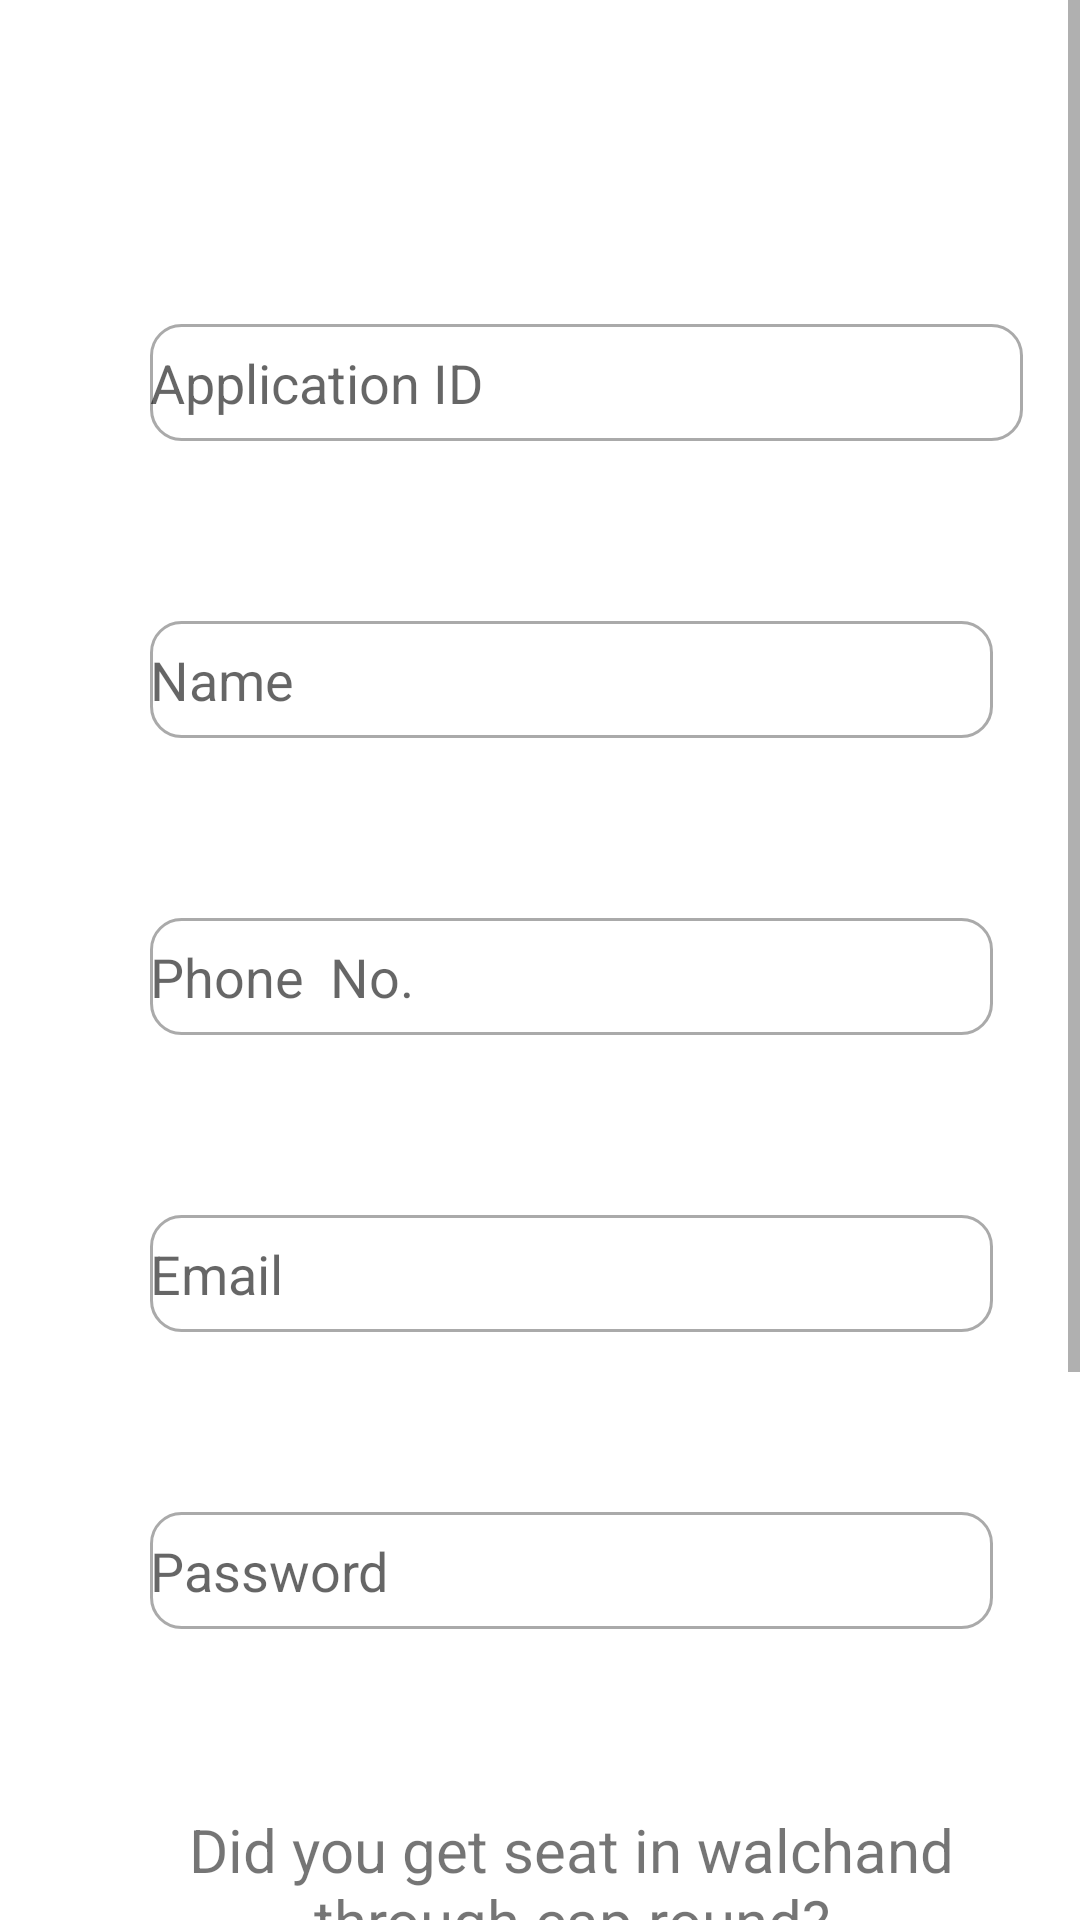

Reconstruct the res/layout file that produces this screen, plus the resources it refers to.
<!-- AndroidManifest.xml: application theme Theme.Spotround -->
<!-- res/layout/activity_register.xml -->
<?xml version="1.0" encoding="utf-8"?>
<androidx.constraintlayout.widget.ConstraintLayout xmlns:android="http://schemas.android.com/apk/res/android"
    xmlns:app="http://schemas.android.com/apk/res-auto"
    xmlns:tools="http://schemas.android.com/tools"
    android:layout_width="match_parent"
    android:layout_height="match_parent"
    tools:context=".RegisterActivity">

    <ScrollView
        android:layout_width="match_parent"
        android:layout_height="match_parent"
        app:layout_constraintTop_toTopOf="parent">

        <LinearLayout
            android:layout_width="match_parent"
            android:layout_height="wrap_content"
            android:layout_gravity="center_horizontal"
            android:orientation="vertical"
            tools:ignore="MissingClass">

            <EditText
                android:id="@+id/RegisterActivityApplicationId"
                android:layout_width="291dp"
                android:layout_height="39dp"
                android:layout_marginStart="50dp"
                android:layout_marginLeft="50dp"
                android:layout_marginTop="108dp"
                android:background="@drawable/custom_input"
                android:ems="10"
                android:hint="Application ID"
                android:inputType="textPersonName" />

            <EditText
                android:id="@+id/RegisterActivityName"
                android:layout_width="281dp"
                android:layout_height="39dp"
                android:layout_marginStart="50dp"
                android:layout_marginLeft="50dp"
                android:layout_marginTop="60dp"
                android:background="@drawable/custom_input"
                android:ems="10"
                android:hint="Name"
                android:inputType="textPersonName" />

            <EditText
                android:id="@+id/RegisterActivityPhoneNo"
                android:layout_width="281dp"
                android:layout_height="39dp"
                android:layout_marginStart="50dp"
                android:layout_marginLeft="50dp"
                android:layout_marginTop="60dp"
                android:background="@drawable/custom_input"
                android:ems="10"
                android:hint="Phone  No."
                android:inputType="phone" />


            <EditText
                android:id="@+id/RegisterActivityEmail"
                android:layout_width="281dp"
                android:layout_height="39dp"
                android:layout_alignParentTop="true"
                android:layout_alignParentEnd="true"
                android:layout_alignParentRight="true"
                android:layout_marginStart="50dp"
                android:layout_marginLeft="50dp"
                android:layout_marginTop="60dp"
                android:background="@drawable/custom_input"
                android:hint="Email" />

            <EditText
                android:id="@+id/RegisterActivityPassword"
                android:layout_width="281dp"
                android:layout_height="39dp"
                android:layout_below="@id/RegisterActivityEmail"
                android:layout_alignParentEnd="true"
                android:layout_alignParentRight="true"
                android:layout_marginStart="50dp"
                android:layout_marginLeft="50dp"
                android:layout_marginTop="60dp"
                android:background="@drawable/custom_input"
                android:hint="Password"
                android:password="true" />

            <TextView
                android:id="@+id/textView2"
                android:layout_width="281dp"
                android:layout_height="wrap_content"
                android:layout_marginStart="50dp"
                android:layout_marginLeft="50dp"
                android:layout_marginTop="60dp"
                android:gravity="center"
                android:inputType="textMultiLine"
                android:text="Did you get seat in walchand through cap round?"
                android:textSize="20sp"
                tools:ignore="DuplicateIds" />


            <Spinner
                android:id="@+id/RegisterActivityYesNo"
                android:layout_width="281dp"
                android:layout_height="wrap_content"
                android:layout_marginStart="50dp"
                android:layout_marginLeft="0dp"
                android:layout_marginTop="60dp" />

            <Button
                android:id="@+id/StartActivitybtnRegister"
                android:layout_width="wrap_content"
                android:layout_height="wrap_content"
                android:layout_below="@id/RegisterActivityPassword"
                android:layout_alignParentEnd="true"
                android:layout_alignParentRight="true"
                android:layout_marginStart="130dp"
                android:layout_marginLeft="130dp"
                android:layout_marginTop="110dp"
                android:text="register"
                app:backgroundTint="#009688" />

        </LinearLayout>
    </ScrollView>

</androidx.constraintlayout.widget.ConstraintLayout>
<!-- resources referenced by this layout -->
<resources>
  <!-- drawable custom_input (drawable) -->
  <?xml version="1.0" encoding="utf-8"?>
  <selector xmlns:android="http://schemas.android.com/apk/res/android">
  <item android:state_enabled="true" android:state_focused="true">
      <shape android:shape="rectangle" >
          <solid android:color="@color/white"/>
          <stroke android:color="#DB8BE8" android:width="1dp"/>
          <corners android:radius="10dp"/>
      </shape>
  </item>
      <item android:state_enabled="true" >
          <shape android:shape="rectangle" >
              <solid android:color="@color/white"/>
              <stroke android:color="@android:color/darker_gray" android:width="1dp"/>
              <corners android:radius="10dp"/>
          </shape>
      </item>
  </selector>
  <style name="Theme.Spotround" parent="Theme.MaterialComponents.DayNight.DarkActionBar">
          
          <item name="colorPrimary">@color/purple_500</item>
          <item name="colorPrimaryVariant">@color/purple_700</item>
          <item name="colorOnPrimary">@color/white</item>
          
          <item name="colorSecondary">@color/teal_200</item>
          <item name="colorSecondaryVariant">@color/teal_700</item>
          <item name="colorOnSecondary">@color/black</item>
          
          <item name="android:statusBarColor" tools:targetApi="l">?attr/colorPrimaryVariant</item>
          
      </style>
  <color name="white">#FFFFFFFF</color>
  <color name="purple_500">#FF6200EE</color>
  <color name="purple_700">#FF3700B3</color>
  <color name="teal_200">#FF03DAC5</color>
  <color name="teal_700">#FF018786</color>
  <color name="black">#FF000000</color>
</resources>
